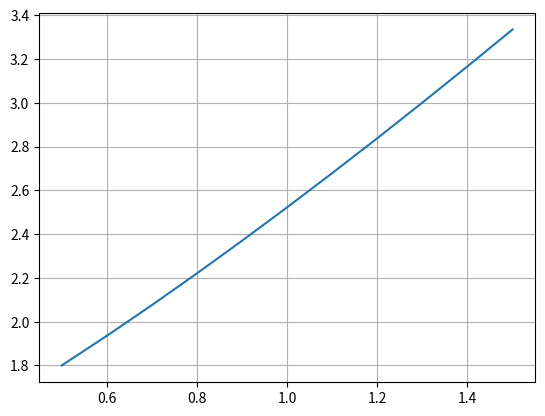

Generate this figure with matplotlib:

import numpy as np
import matplotlib.pyplot as plt

x0 = 0.5
y0 = 1.8
x = [x0]
y = [y0]
i = 0

while i < 10:
    x.append(round(x[i] + 0.1, 4))
    y.append(round((y[i] + 0.05*(x[i] + np.sin(y[i]/1.25) + x[i+1] + np.sin(y[i]/1.25 + 0.1*x[i] + np.sin(y[i]/1.25)))), 4))
    i+=1

print(x)
print(y)

plt.plot(x, y)
plt.grid()
plt.show()